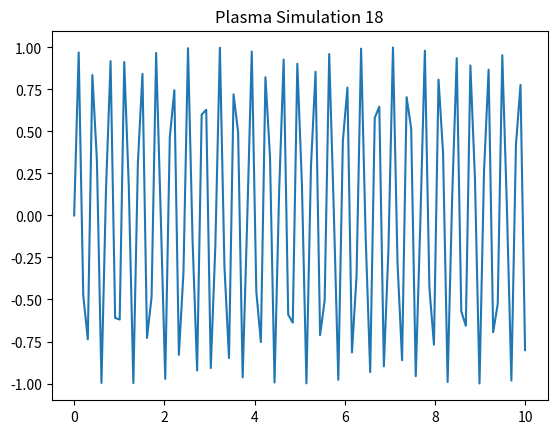

Reproduce this figure in Python.
%matplotlib inline
import numpy as np
import matplotlib.pyplot as plt
x = np.linspace(0, 10, 100)
y = np.sin(x * 18)
plt.plot(x, y)
plt.title('Plasma Simulation 18')
